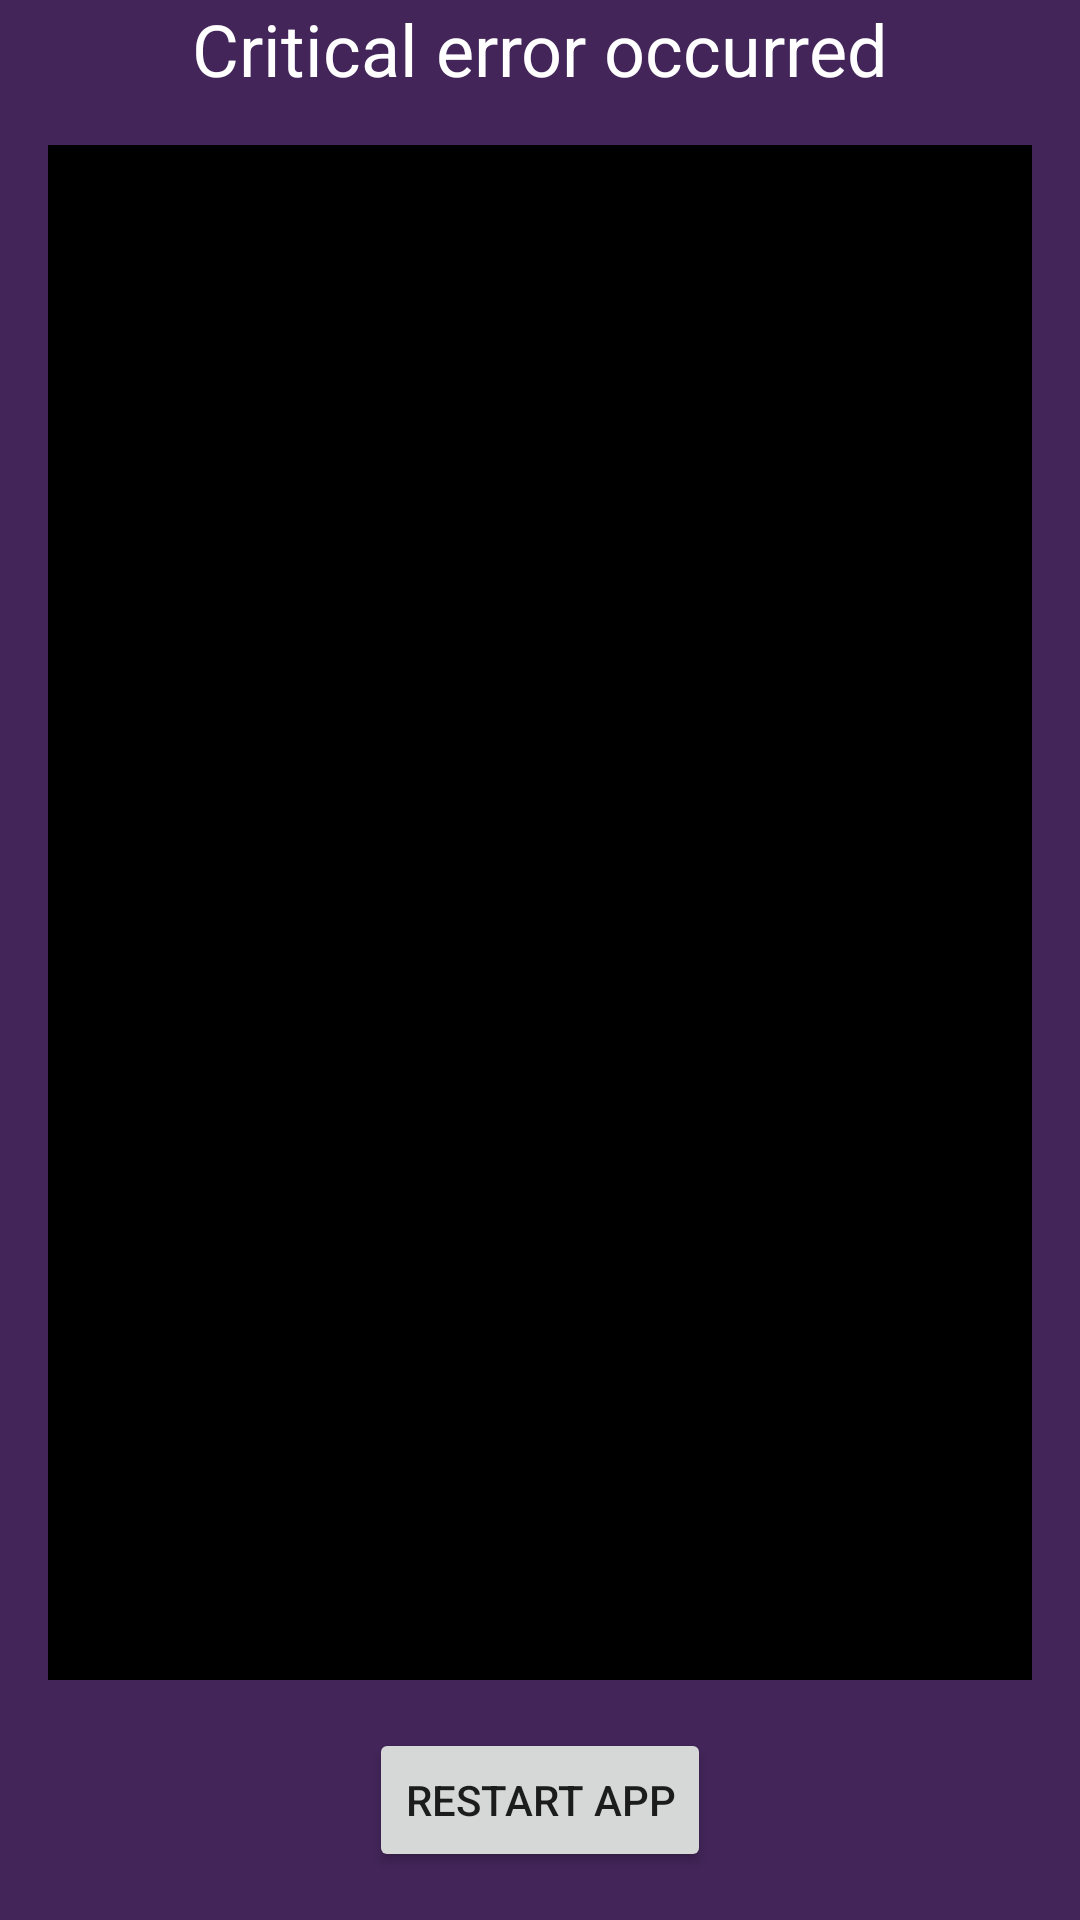

This screen was rendered from an Android layout file. Write that file and the resources it references.
<!-- AndroidManifest.xml: application theme Theme.lbridge -->
<!-- res/layout/activity_critical_error.xml -->
<RelativeLayout xmlns:android="http://schemas.android.com/apk/res/android"
    android:layout_width="match_parent"
    android:layout_height="match_parent">

    <TextView
        android:id="@+id/runtimeErrorHeader"
        android:layout_width="wrap_content"
        android:layout_height="wrap_content"
        android:layout_centerHorizontal="true"
        android:text="@string/critical_error_occurred"
        android:textColor="#FFFFFF"
        android:textSize="24sp" />

    <ScrollView
        android:layout_width="match_parent"
        android:layout_height="wrap_content"
        android:layout_above="@id/restartAppButton"
        android:layout_below="@id/runtimeErrorHeader"
        android:layout_margin="16dp">

        <TextView
            android:id="@+id/criticalErrorTextView"
            android:layout_width="match_parent"
            android:layout_height="wrap_content"
            android:minHeight="1000dp"
            android:background="#000000"
            android:padding="16dp"
            android:textColor="#FFFFFF"
            android:textSize="16sp" />

    </ScrollView>

    <Button
        android:id="@+id/restartAppButton"
        android:layout_width="wrap_content"
        android:layout_height="wrap_content"
        android:layout_alignParentBottom="true"
        android:layout_centerHorizontal="true"
        android:layout_marginBottom="16dp"
        android:text="@string/restart_app" />

</RelativeLayout>
<!-- resources referenced by this layout -->
<resources>
  <string name="critical_error_occurred">Critical error occurred</string>
  <string name="restart_app">Restart app</string>
  <style name="Theme.lbridge" parent="Theme.MaterialComponents.DayNight.DarkActionBar">
          
  
          
  
          <item name="android:windowBackground">@color/lentach</item>
          <item name="colorPrimary">@color/lentach_shade1</item>
          <item name="colorPrimaryVariant">@color/lentach_shade2</item>
          <item name="colorOnPrimary">@color/white</item>
          
          <item name="colorSecondary">@color/teal_200</item>
          <item name="colorSecondaryVariant">@color/teal_700</item>
          <item name="colorOnSecondary">@color/black</item>
          
          
          <item name="android:statusBarColor">@color/lentach_shade2</item>
          
      </style>
  <color name="lentach">#432559</color>
  <color name="lentach_shade1">#3c214f</color>
  <color name="lentach_shade2">#311b41</color>
  <color name="white">#FFFFFFFF</color>
  <color name="teal_200">#FF03DAC5</color>
  <color name="teal_700">#FF018786</color>
  <color name="black">#FF000000</color>
</resources>
